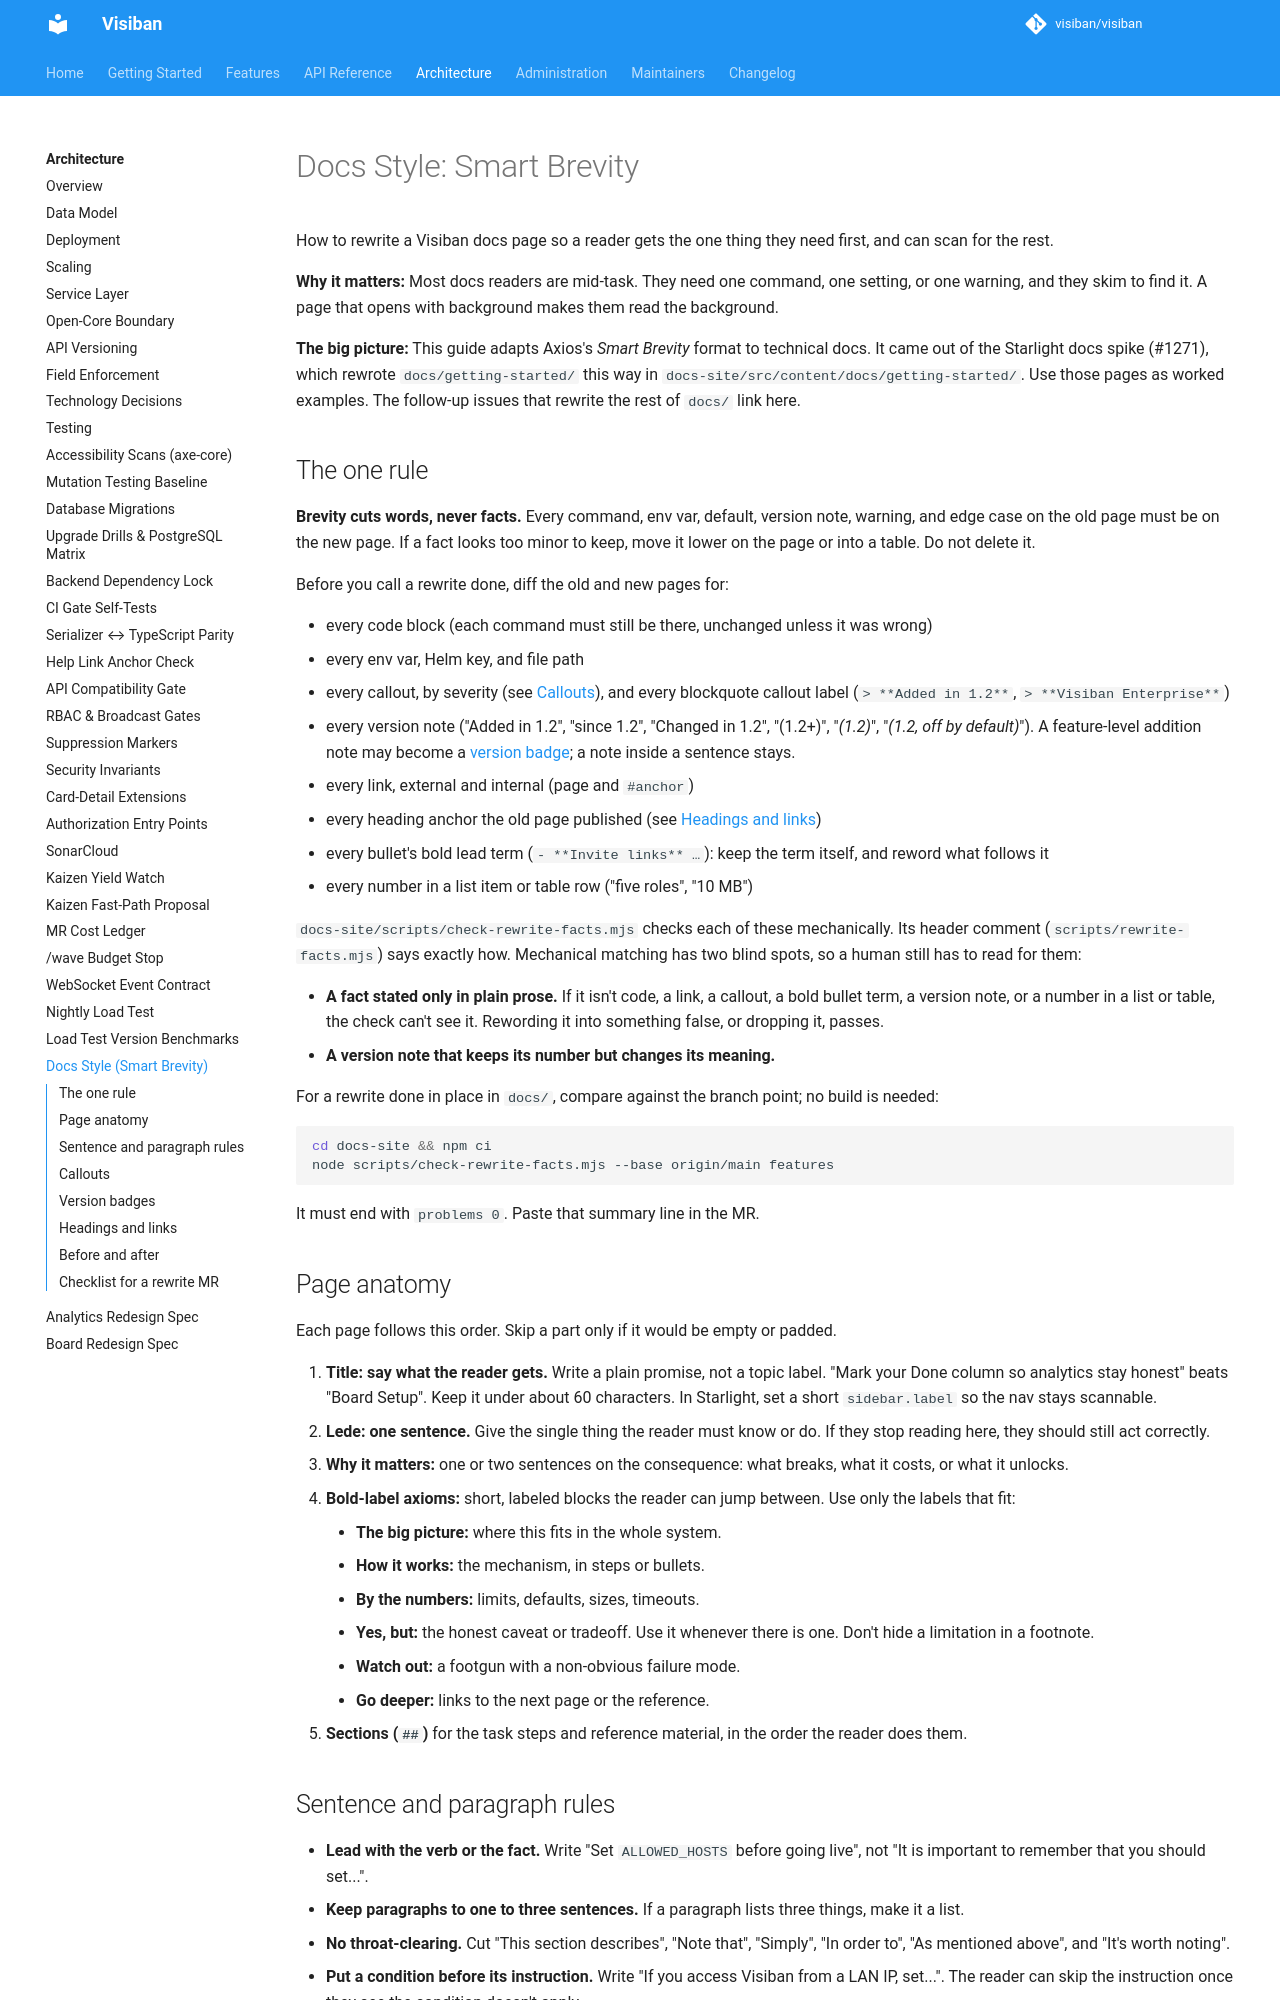

repository: visiban/visiban · page: v1.2.0/development/docs-style-smart-brevity/index.html · generator: mkdocs

# Docs Style: Smart Brevity

How to rewrite a Visiban docs page so a reader gets the one thing they need first, and can scan for the rest.

**Why it matters:** Most docs readers are mid-task. They need one command, one setting, or one warning, and they skim to find it. A page that opens with background makes them read the background.

**The big picture:** This guide adapts Axios's *Smart Brevity* format to technical docs. It came out of the Starlight docs spike (#1271), which rewrote `docs/getting-started/` this way in `docs-site/src/content/docs/getting-started/`. Use those pages as worked examples. The follow-up issues that rewrite the rest of `docs/` link here.

## The one rule

**Brevity cuts words, never facts.** Every command, env var, default, version note, warning, and edge case on the old page must be on the new page. If a fact looks too minor to keep, move it lower on the page or into a table. Do not delete it.

Before you call a rewrite done, diff the old and new pages for:

- every code block (each command must still be there, unchanged unless it was wrong)
- every env var, Helm key, and file path
- every callout, by severity (see [Callouts](#callouts)), and every blockquote callout label (`> **Added in 1.2**`, `> **Visiban Enterprise**`)
- every version note ("Added in 1.2", "since 1.2", "Changed in 1.2", "(1.2+)", "*(1.2)*", "*(1.2, off by default)*"). A feature-level addition note may become a [version badge](#version-badges); a note inside a sentence stays.
- every link, external and internal (page and `#anchor`)
- every heading anchor the old page published (see [Headings and links](#headings-and-links))
- every bullet's bold lead term (`- **Invite links** …`): keep the term itself, and reword what follows it
- every number in a list item or table row ("five roles", "10 MB")

`docs-site/scripts/check-rewrite-facts.mjs` checks each of these mechanically. Its header comment (`scripts/rewrite-facts.mjs`) says exactly how. Mechanical matching has two blind spots, so a human still has to read for them:

- **A fact stated only in plain prose.** If it isn't code, a link, a callout, a bold bullet term, a version note, or a number in a list or table, the check can't see it. Rewording it into something false, or dropping it, passes.
- **A version note that keeps its number but changes its meaning.**

For a rewrite done in place in `docs/`, compare against the branch point; no build is needed:

```bash
cd docs-site && npm ci
node scripts/check-rewrite-facts.mjs --base origin/main features
```

It must end with `problems 0`. Paste that summary line in the MR.

## Page anatomy

Each page follows this order. Skip a part only if it would be empty or padded.

1. **Title: say what the reader gets.** Write a plain promise, not a topic label. "Mark your Done column so analytics stay honest" beats "Board Setup". Keep it under about 60 characters. In Starlight, set a short `sidebar.label` so the nav stays scannable.
2. **Lede: one sentence.** Give the single thing the reader must know or do. If they stop reading here, they should still act correctly.
3. **Why it matters:** one or two sentences on the consequence: what breaks, what it costs, or what it unlocks.
4. **Bold-label axioms:** short, labeled blocks the reader can jump between. Use only the labels that fit:
    - **The big picture:** where this fits in the whole system.
    - **How it works:** the mechanism, in steps or bullets.
    - **By the numbers:** limits, defaults, sizes, timeouts.
    - **Yes, but:** the honest caveat or tradeoff. Use it whenever there is one. Don't hide a limitation in a footnote.
    - **Watch out:** a footgun with a non-obvious failure mode.
    - **Go deeper:** links to the next page or the reference.
5. **Sections (`##`)** for the task steps and reference material, in the order the reader does them.
